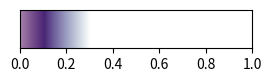

Write Python code to recreate this figure.
import numpy as np
import matplotlib.pyplot as plt

# Example parameters
num_points = 100
num_maps = 5  # example value for args.TFnums
indices = np.linspace(0, 1, num_points)
step_size = 1.0 / num_maps
eps = 1e-4

# Generate opacity maps
opacs = []
for step in range(num_maps):
    center = step * step_size + step_size / 2 + eps
    arr = np.zeros(num_points, dtype=np.float32)
    for i, x in enumerate(indices):
        dist = abs(x - center)
        arr[i] = min(1, max(0, 1 * (1 - (dist * 2 * 1 * (num_maps / 2)))))
    opacs.append(arr)

# Example selection for demonstration
cam_info = {
    "colormap": "viridis",
    "opacmap": 0,  # choose one opacity map to visualize
}

# Build the colorbar representation
cmap = plt.cm.get_cmap(cam_info["colormap"])
colors = cmap(indices)  # (num_points, 4)
omap = opacs[cam_info["opacmap"]]
# omap = np.linspace(0, 1, num_points) * 2

# Apply opacity to RGBA colors
colors[:, -1] = omap

# Create the figure and render the colorbar
fig, ax = plt.subplots(figsize=(3, 0.5))
ax.imshow(
    [colors],
    extent=[0, 1, 0, 0.2],
    aspect="auto",
)
ax.set_yticks([])
ax.set_xticks(np.linspace(0, 1, 5 + 1))

# Save the colorbar as an image file (transparent background optional)
output_file = "transfer_function.png"
plt.savefig(output_file, dpi=300, bbox_inches="tight", transparent=True)
plt.close(fig)

print(f"Saved transfer function colorbar to '{output_file}'")
